16-way image classification set "plantbase_images" from GitHub (JoshEagle/plantbase); label vocabulary: Ajuga, Allium, Campanula, Cirsium, Crataegus, Gentiana, Geranium, Iris, Malva, Narcissus, Ophrys, Rosa, Trifolium, Verbascum, Veronica, Viola.

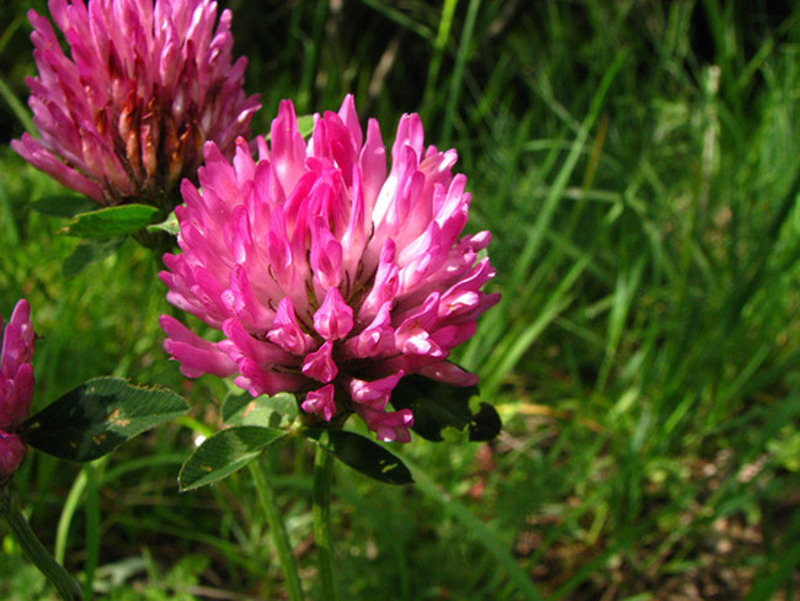
Label: Trifolium

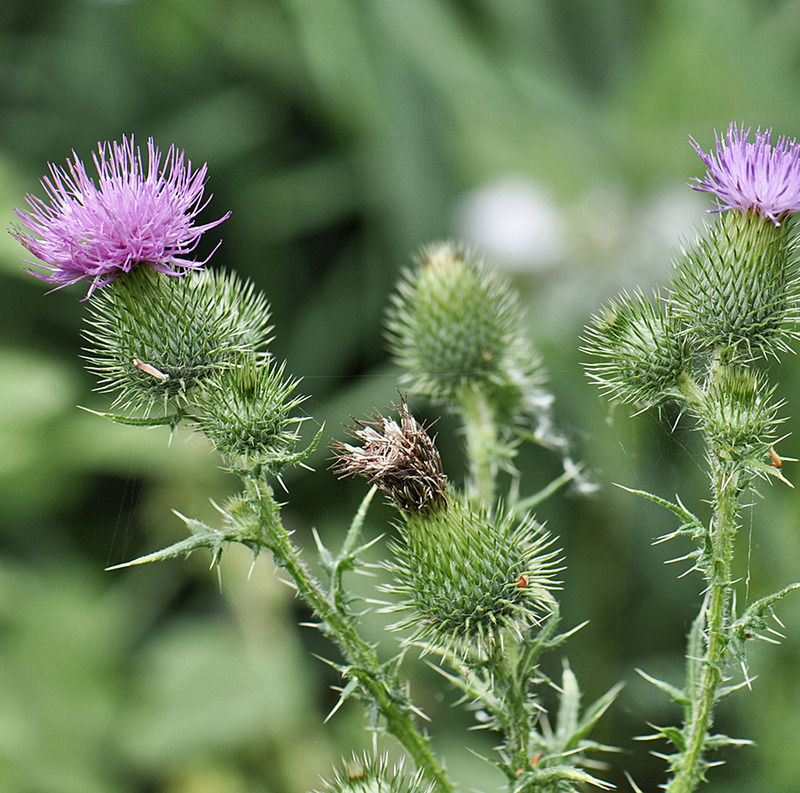
Label: Cirsium

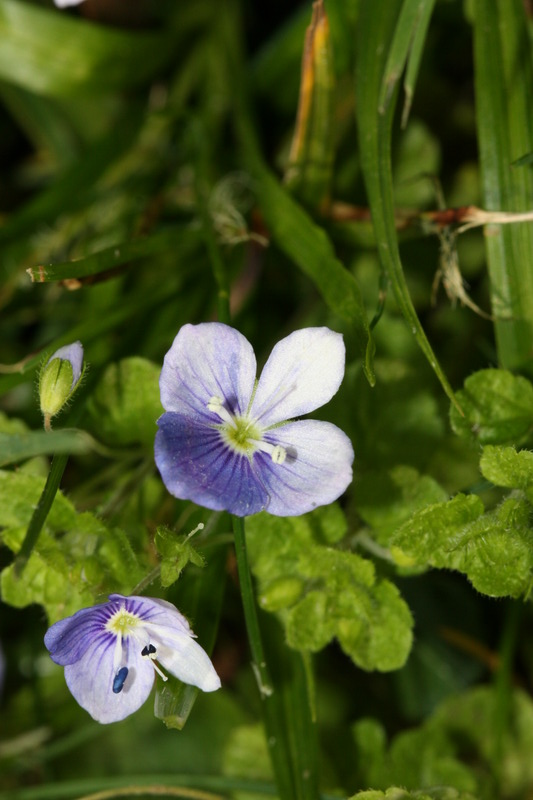
Label: Veronica

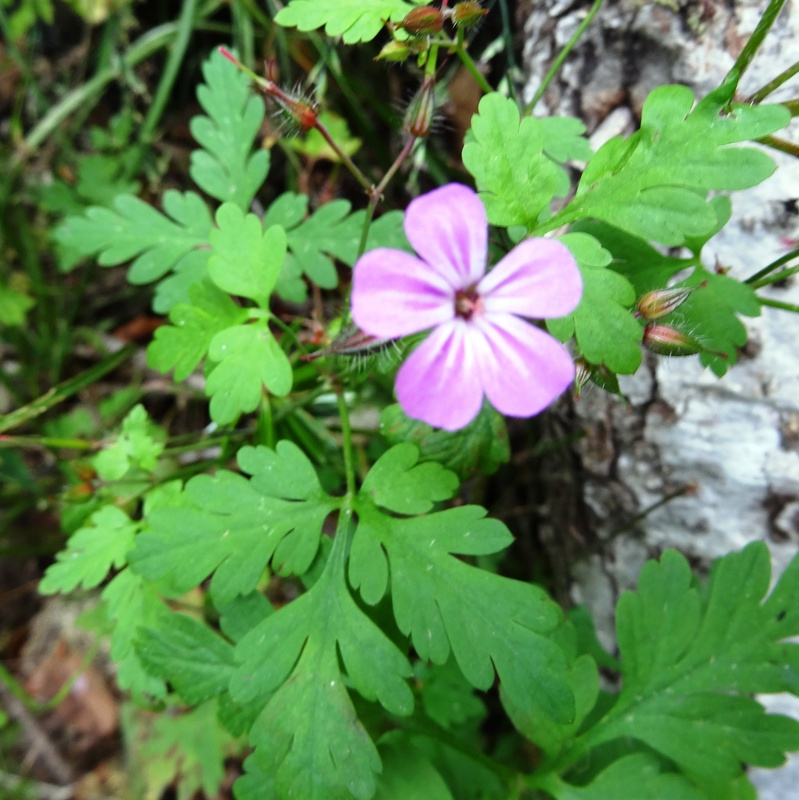
Label: Geranium

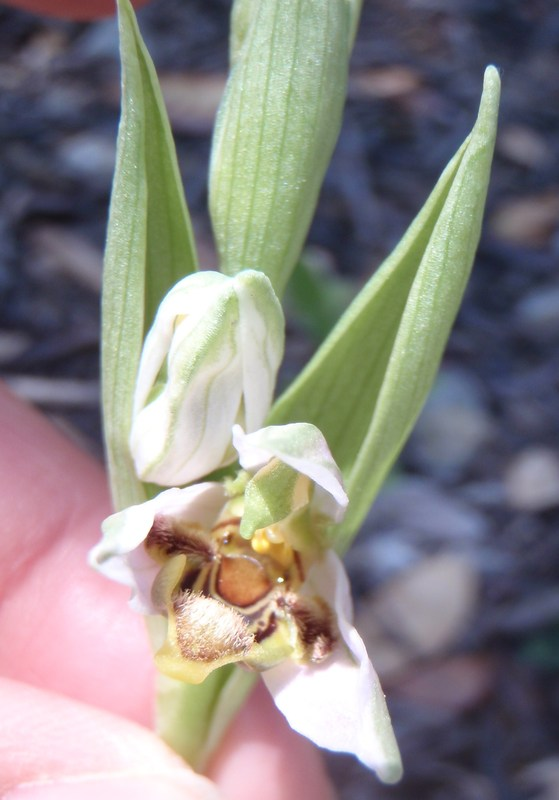
Label: Ophrys

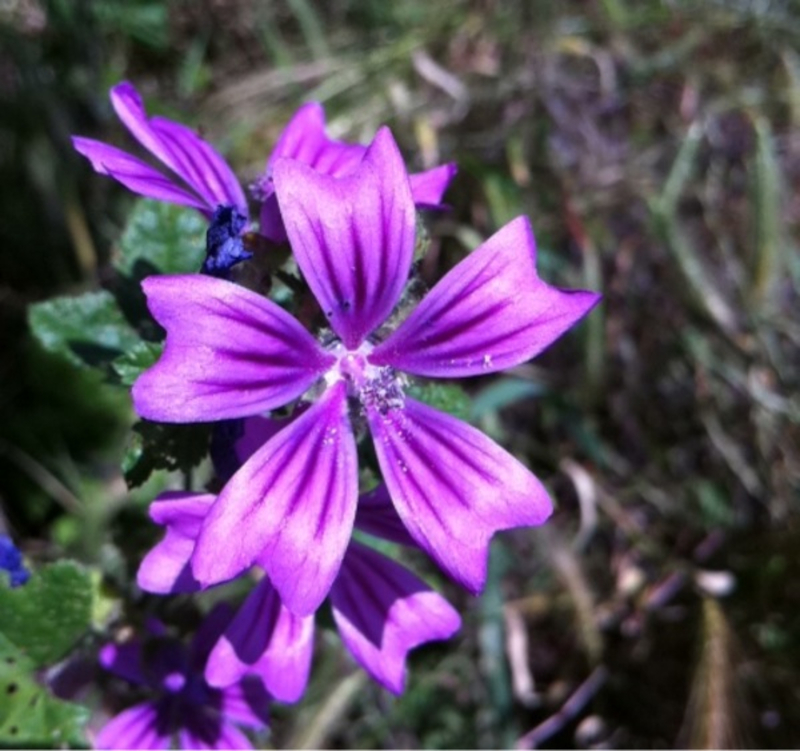
Label: Malva
